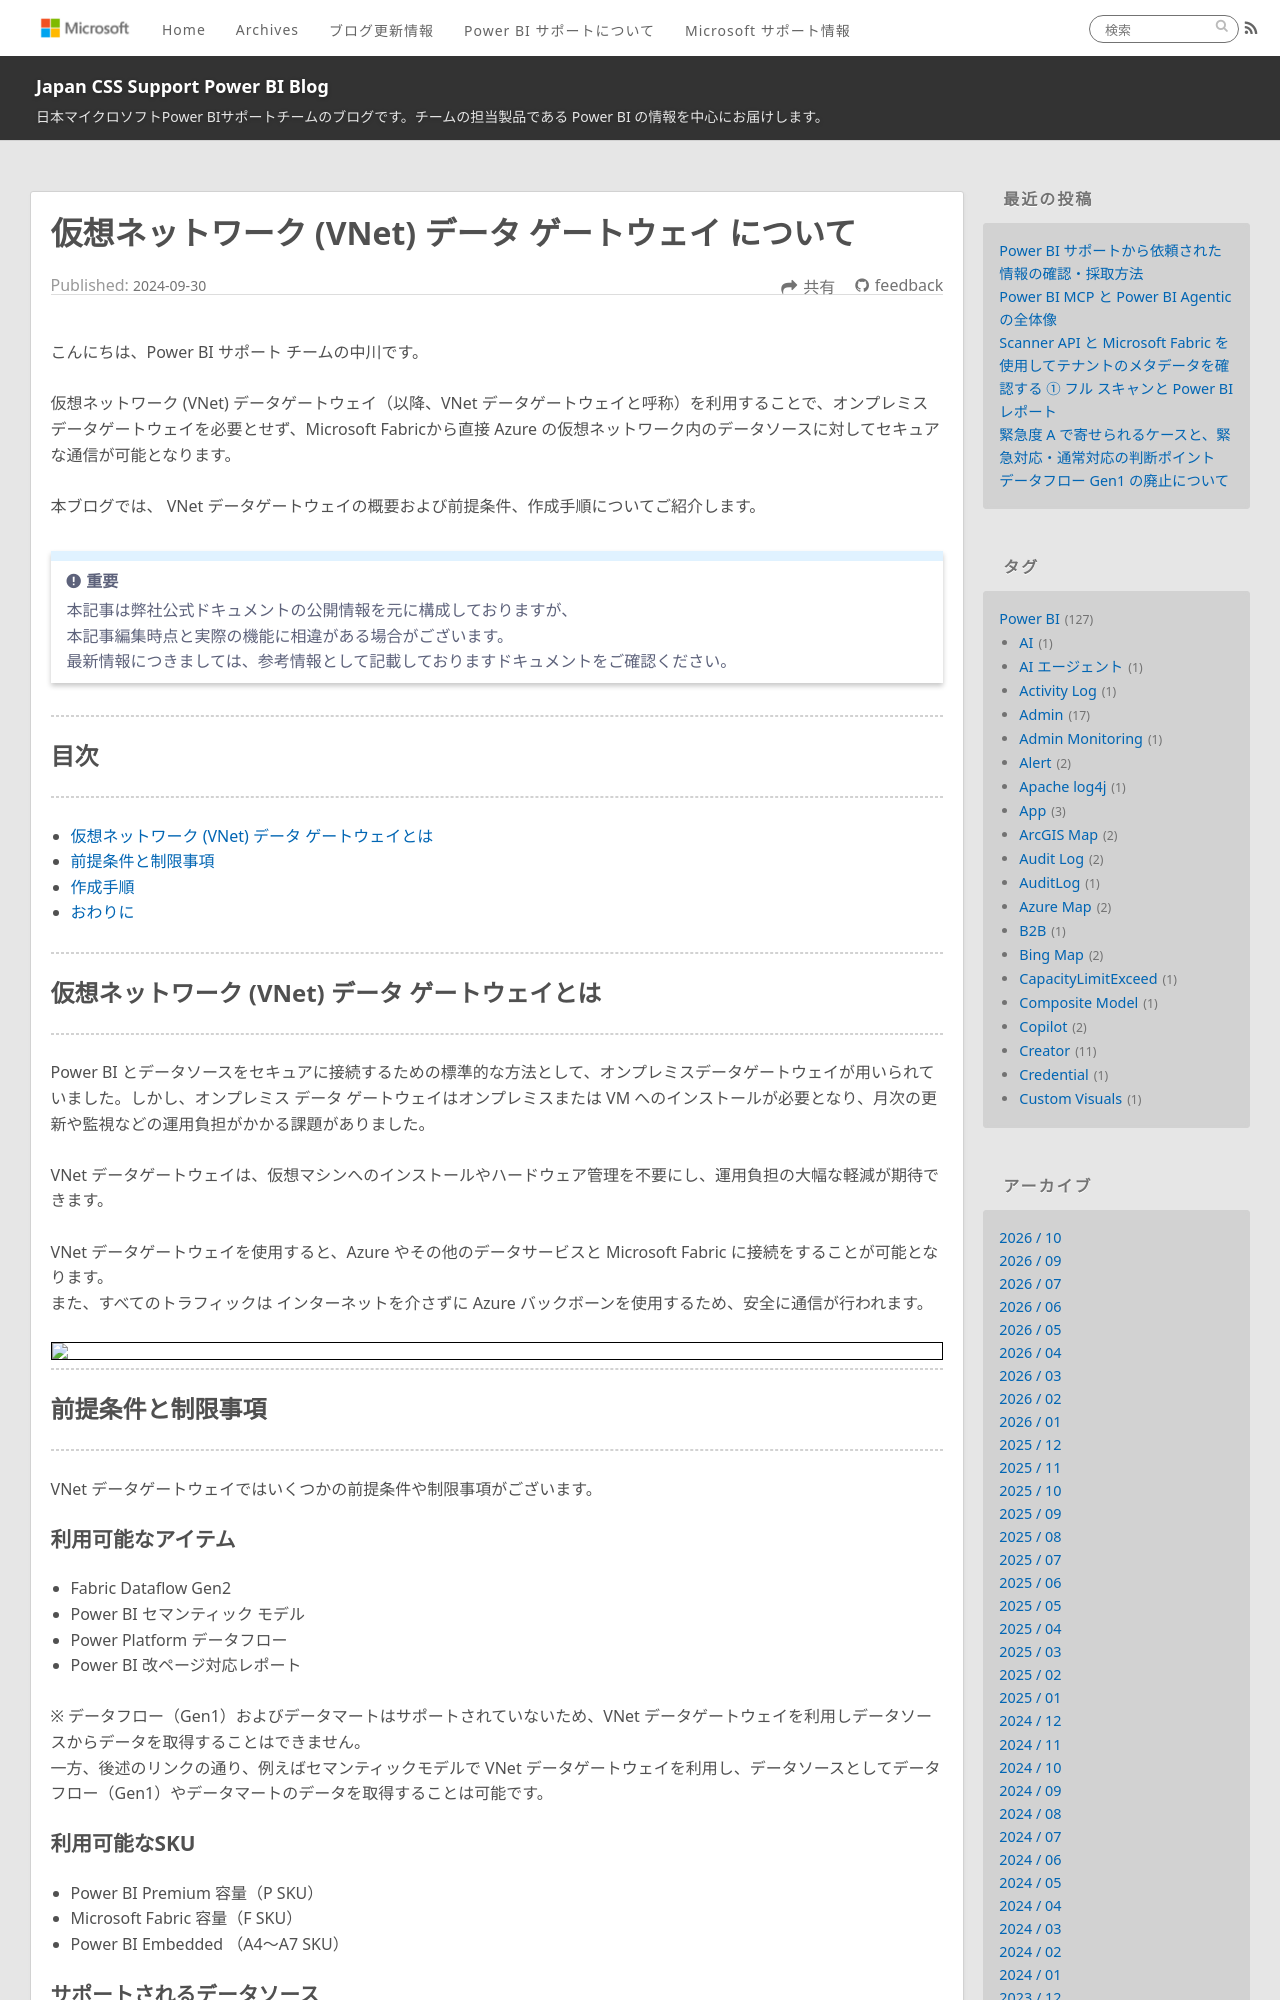

repository: JPBAP-SQLBI/blog · page: powerbi/pbi_vnet data gateway/index.html · generator: jekyll

---
title: 仮想ネットワーク (VNet) データ ゲートウェイ について
date: 2024-09-30 00:00:00 
tags:
  - Power BI
  - Microsoft Fabric
  - Power BI サービス
  - 仮想ネットワーク (VNet) データゲートウェイ
  - VNet データゲートウェイ
  - virtual network (VNet) data gateway
  - VNet data gateway

---

こんにちは、Power BI サポート チームの中川です。

仮想ネットワーク (VNet) データゲートウェイ（以降、VNet データゲートウェイと呼称）を利用することで、オンプレミスデータゲートウェイを必要とせず、Microsoft Fabricから直接 Azure の仮想ネットワーク内のデータソースに対してセキュアな通信が可能となります。

本ブログでは、 VNet データゲートウェイの概要および前提条件、作成手順についてご紹介します。


<!-- more -->

> [!IMPORTANT]  
> 本記事は弊社公式ドキュメントの公開情報を元に構成しておりますが、
> 本記事編集時点と実際の機能に相違がある場合がございます。  
> 最新情報につきましては、参考情報として記載しておりますドキュメントをご確認ください。

---
## 目次
---
* [仮想ネットワーク (VNet) データ ゲートウェイとは](#仮想ネットワーク-%28VNet%29-データ-ゲートウェイとは)
* [前提条件と制限事項](#前提条件と制限事項)
* [作成手順](#作成手順)
* [おわりに](#おわりに)


---
## 仮想ネットワーク (VNet) データ ゲートウェイとは
---

Power BI とデータソースをセキュアに接続するための標準的な方法として、オンプレミスデータゲートウェイが用いられていました。しかし、オンプレミス データ ゲートウェイはオンプレミスまたは VM へのインストールが必要となり、月次の更新や監視などの運用負担がかかる課題がありました。

VNet データゲートウェイは、仮想マシンへのインストールやハードウェア管理を不要にし、運用負担の大幅な軽減が期待できます。

VNet データゲートウェイを使用すると、Azure やその他のデータサービスと Microsoft Fabric に接続をすることが可能となります。
また、すべてのトラフィックは インターネットを介さずに Azure バックボーンを使用するため、安全に通信が行われます。


<div align="center">
<img src="vnet-overview.png">
</div>


---
## 前提条件と制限事項
---
VNet データゲートウェイではいくつかの前提条件や制限事項がございます。


### 利用可能なアイテム
- Fabric Dataflow Gen2
- Power BI セマンティック モデル
- Power Platform データフロー
- Power BI 改ページ対応レポート

※ データフロー（Gen1）およびデータマートはサポートされていないため、VNet データゲートウェイを利用しデータソースからデータを取得することはできません。
一方、後述のリンクの通り、例えばセマンティックモデルで VNet データゲートウェイを利用し、データソースとしてデータフロー（Gen1）やデータマートのデータを取得することは可能です。


### 利用可能なSKU
- Power BI Premium 容量（P SKU）
- Microsoft Fabric 容量（F SKU）
- Power BI Embedded （A4～A7 SKU）
